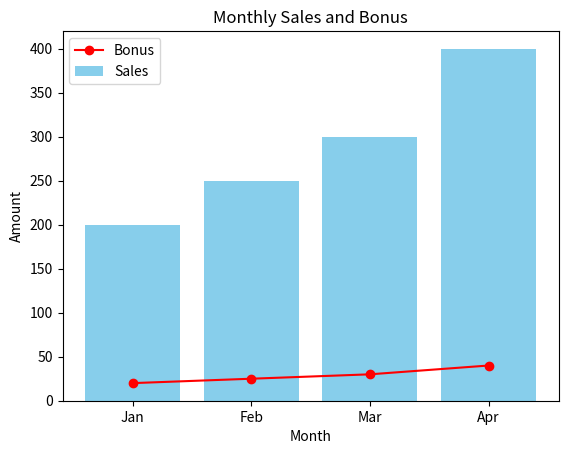

Here is the Python script that generated this plot:
import pandas as pd
import numpy as np
import matplotlib.pyplot as plt

# Create DataFrame
data = {
    'Month': ['Jan', 'Feb', 'Mar', 'Apr'],
    'Sales': [200, 250, 300, 400]
}
df = pd.DataFrame(data)

print(df)
# Add a NumPy-calculated column (e.g., 10% bonus)
df['Bonus'] = np.array(df['Sales']) * 0.10

# Plot
plt.bar(df['Month'], df['Sales'], color='skyblue', label='Sales')
plt.plot(df['Month'], df['Bonus'], color='red', marker='o', label='Bonus')
plt.title('Monthly Sales and Bonus')
plt.xlabel('Month')
plt.ylabel('Amount')
plt.legend()
plt.show()